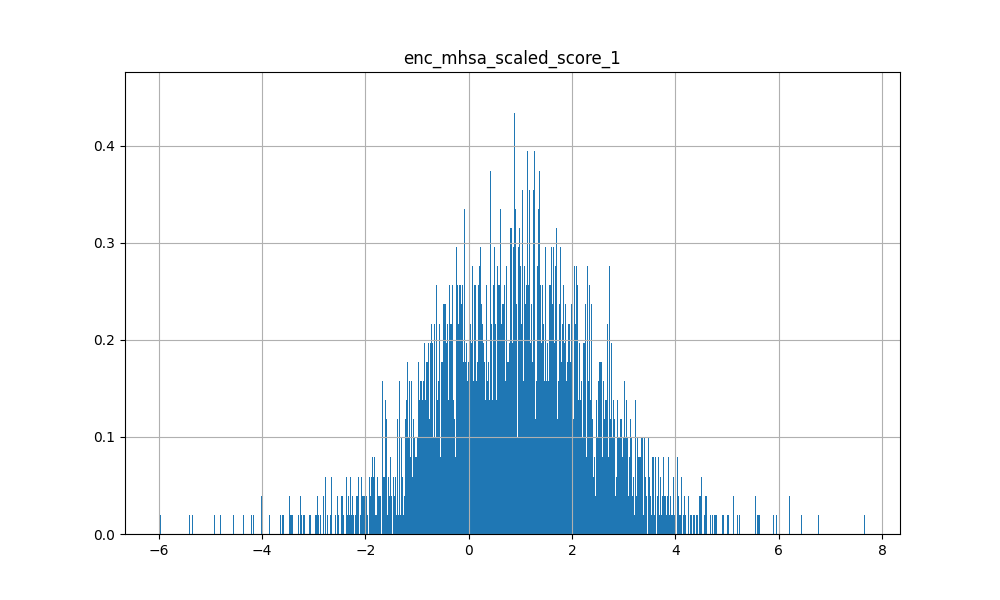

The data file committed next to this chart (first rows):
-6.692402362823486328e-01, -3.465885877609252930e+00, -2.044540643692016602e+00, -2.244021415710449219e+00, -3.765188217163085938e+00, -2.696225881576538086e+00, -3.246531248092651367e+00, -2.641716480255126953e+00, -5.185491085052490234e+00, -2.834473133087158203e+00, -2.442239761352539062e+00, -2.767159223556518555e+00, -3.631702184677124023e+00, -1.857651710510253906e+00, -2.853229999542236328e+00, 2.262486934661865234e+00, -5.960936069488525391e+00, -1.640514373779296875e+00, -4.637697696685791016e+00, -3.198216438293457031e+00, -4.190138339996337891e+00, -2.191996097564697266e+00, -4.349179744720458984e+00, -3.016947269439697266e+00
3.672904968261718750e-01, 2.875329494476318359e+00, 2.280231475830078125e+00, 1.855252861976623535e+00, 3.418409824371337891e+00, 2.375670194625854492e+00, 3.044339656829833984e+00, 2.476884603500366211e+00, 4.404981136322021484e+00, 2.814985990524291992e+00, 2.123498439788818359e+00, 2.828327894210815430e+00, 3.066884517669677734e+00, 1.662256717681884766e+00, 3.293803215026855469e+00, -2.555487871170043945e+00, 5.899225234985351562e+00, 8.622325062751770020e-01, 4.189688205718994141e+00, 3.117933988571166992e+00, 4.056834220886230469e+00, 1.627700567245483398e+00, 4.056616306304931641e+00, 3.150091648101806641e+00
-3.721740841865539551e-01, -9.079737663269042969e-01, -8.878808021545410156e-01, -1.186292052268981934e+00, -1.295904397964477539e+00, -6.171645522117614746e-01, -9.735032916069030762e-01, -5.139357447624206543e-01, -1.971799373626708984e+00, -3.394139409065246582e-01, -9.198375344276428223e-01, -8.399401903152465820e-01, -2.448708772659301758e+00, -8.012732863426208496e-01, -4.114724695682525635e-01, 4.247746169567108154e-01, -1.374288558959960938e+00, -7.779914140701293945e-01, -1.884719967842102051e+00, -6.418848633766174316e-01, -1.029521703720092773e+00, -1.011794686317443848e+00, -1.810822010040283203e+00, -1.082418441772460938e+00
1.138943135738372803e-01, 1.158699631690979004e+00, 3.618563711643218994e-01, 1.844846159219741821e-01, 1.949710011482238770e+00, 1.382899999618530273e+00, 1.351969599723815918e+00, 1.370689153671264648e+00, 2.515706062316894531e+00, 1.307225704193115234e+00, -9.726069122552871704e-02, 1.002514958381652832e+00, 1.029569864273071289e+00, 2.020585536956787109e-01, 1.917452812194824219e+00, -2.265161752700805664e+00, 3.656596183776855469e+00, -6.861624866724014282e-02, 1.369092941284179688e+00, 1.825694441795349121e+00, 2.699942350387573242e+00, -2.914245724678039551e-01, 8.930770754814147949e-01, 1.348679900169372559e+00
2.214640825986862183e-01, 2.507183551788330078e+00, 1.410262703895568848e+00, 1.403744935989379883e+00, 1.813302278518676758e+00, 1.815150141716003418e+00, 2.143350124359130859e+00, 1.873094439506530762e+00, 2.528648614883422852e+00, 2.455772638320922852e+00, 2.079300403594970703e+00, 1.942109227180480957e+00, 9.454097151756286621e-01, 1.234414577484130859e+00, 2.109448909759521484e+00, -8.200174570083618164e-01, 3.565590143203735352e+00, 1.154763698577880859e+00, 2.730369806289672852e+00, 2.009792566299438477e+00, 2.329265832901000977e+00, 1.791235327720642090e+00, 2.739046573638916016e+00, 2.028441429138183594e+00
-3.101570904254913330e-01, 2.448844909667968750e-01, 5.647929310798645020e-01, -2.546001672744750977e-01, 1.161375045776367188e+00, 5.522128343582153320e-01, 5.562656521797180176e-01, 7.241954207420349121e-01, 1.333829402923583984e+00, 4.431746304035186768e-01, -3.956542611122131348e-01, 5.537323951721191406e-01, 6.136533021926879883e-01, -4.740165174007415771e-01, 1.323083519935607910e+00, -1.764826655387878418e+00, 2.281175374984741211e+00, -7.993674278259277344e-01, 2.754874825477600098e-01, 8.574428558349609375e-01, 1.758959412574768066e+00, -8.208815455436706543e-01, -7.070658355951309204e-02, 8.552931547164916992e-01
-2.966201603412628174e-01, 4.513328969478607178e-01, 9.679120182991027832e-01, 3.432750403881072998e-01, 3.692309260368347168e-01, 4.842642322182655334e-02, 5.036230683326721191e-01, 4.899648427963256836e-01, 1.862870901823043823e-01, 8.395982980728149414e-01, 7.874782085418701172e-01, 5.652396082878112793e-01, 1.862232685089111328e-01, 2.215120196342468262e-01, 9.819313287734985352e-01, -2.109552025794982910e-01, 9.307210445404052734e-01, -1.603285372257232666e-01, 7.556724548339843750e-01, 3.550626039505004883e-01, 5.108519196510314941e-01, 3.256268799304962158e-01, 6.780253052711486816e-01, 9.815642237663269043e-01
8.542819321155548096e-02, 1.414049983024597168e+00, 1.395042300224304199e+00, 1.109245896339416504e+00, 1.654085993766784668e+00, 1.268952727317810059e+00, 1.584770560264587402e+00, 1.541450858116149902e+00, 2.347208499908447266e+00, 1.602778553962707520e+00, 1.074522614479064941e+00, 1.590175390243530273e+00, 1.640528559684753418e+00, 8.518028855323791504e-01, 1.845290184020996094e+00, -1.535032749176025391e+00, 3.238062143325805664e+00, 4.415037631988525391e-01, 2.161854267120361328e+00, 1.508705139160156250e+00, 2.304448843002319336e+00, 9.407909512519836426e-01, 1.936545014381408691e+00, 1.924666404724121094e+00
5.353203415870666504e-01, 3.723654270172119141e+00, 2.618446350097656250e+00, 2.256743907928466797e+00, 4.294872760772705078e+00, 3.006356954574584961e+00, 3.677966833114624023e+00, 3.425173044204711914e+00, 5.613817214965820312e+00, 3.666806936264038086e+00, 2.546016931533813477e+00, 3.350495815277099609e+00, 3.619880676269531250e+00, 2.079077959060668945e+00, 3.869518041610717773e+00, -3.424953460693359375e+00, 7.500629425048828125e+00, 1.306324720382690430e+00, 5.139987468719482422e+00, 3.932770967483520508e+00, 5.272447109222412109e+00, 2.102530241012573242e+00, 4.683538436889648438e+00, 3.590055704116821289e+00
2.322763800621032715e-01, 1.991171598434448242e+00, 1.289381980895996094e+00, 1.155550718307495117e+00, 2.295526742935180664e+00, 1.776283025741577148e+00, 2.047894477844238281e+00, 1.771423459053039551e+00, 3.153013229370117188e+00, 1.918011903762817383e+00, 1.202974200248718262e+00, 1.815108895301818848e+00, 1.869641184806823730e+00, 9.242175817489624023e-01, 2.230620861053466797e+00, -1.824634552001953125e+00, 4.120005130767822266e+00, 6.306391954421997070e-01, 2.606836795806884766e+00, 2.102979660034179688e+00, 2.907663583755493164e+00, 9.708917140960693359e-01, 2.381009817123413086e+00, 2.121452808380126953e+00
1.039337515830993652e-01, 1.725697159767150879e+00, 1.439334154129028320e+00, 9.825805425643920898e-01, 2.239759206771850586e+00, 1.218555331230163574e+00, 1.806307911872863770e+00, 1.516603946685791016e+00, 2.618143796920776367e+00, 1.811960101127624512e+00, 1.256703019142150879e+00, 1.539990067481994629e+00, 1.880739092826843262e+00, 8.902396559715270996e-01, 2.185292959213256836e+00, -1.684755086898803711e+00, 3.730224847793579102e+00, 3.209738135337829590e-01, 2.584643602371215820e+00, 1.923186063766479492e+00, 2.542346954345703125e+00, 7.300125360488891602e-01, 2.291970968246459961e+00, 2.013226270675659180e+00
-6.726565212011337280e-02, 1.487517356872558594e+00, 6.732077002525329590e-01, 3.503799140453338623e-01, 1.259479284286499023e+00, 1.208428025245666504e+00, 1.183040618896484375e+00, 1.371148705482482910e+00, 1.662487506866455078e+00, 1.531262993812561035e+00, 7.987634539604187012e-01, 1.034460902214050293e+00, 5.064237862825393677e-02, 2.057639062404632568e-01, 1.488801002502441406e+00, -1.095049023628234863e+00, 2.699161291122436523e+00, 2.835156321525573730e-01, 1.107844591140747070e+00, 1.362815976142883301e+00, 1.902782082557678223e+00, 4.739352464675903320e-01, 8.799241185188293457e-01, 1.031376242637634277e+00
-2.494680285453796387e-01, -1.433880329132080078e-01, -3.649026453495025635e-01, -6.740605235099792480e-01, -9.058643579483032227e-01, -4.849730134010314941e-01, -3.574092090129852295e-01, -1.424426883459091187e-01, -1.857593894004821777e+00, 6.508774757385253906e-01, 1.298572421073913574e-01, -3.669273555278778076e-01, -2.320213317871093750e+00, 9.501780383288860321e-03, 2.366522848606109619e-01, 6.548016071319580078e-01, -7.619395852088928223e-01, -3.340774774551391602e-01, -6.804367899894714355e-01, -3.771906718611717224e-02, -8.648712038993835449e-01, -2.250010669231414795e-01, -5.170282721519470215e-01, -4.852374196052551270e-01
-8.987970948219299316e-01, -2.671197414398193359e+00, -1.104401350021362305e+00, -1.884599208831787109e+00, -2.720779657363891602e+00, -2.137564182281494141e+00, -2.339352369308471680e+00, -1.913369536399841309e+00, -4.011342048645019531e+00, -1.885816216468811035e+00, -1.812954783439636230e+00, -1.956397056579589844e+00, -2.935286283493041992e+00, -1.754364490509033203e+00, -1.438693284988403320e+00, 1.449790716171264648e+00, -4.010180473327636719e+00, -1.820072293281555176e+00, -3.590750694274902344e+00, -2.351702928543090820e+00, -2.882940530776977539e+00, -2.067008256912231445e+00, -3.462654352188110352e+00, -1.701422929763793945e+00
4.113655984401702881e-01, 2.049070835113525391e+00, 8.983240127563476562e-01, 1.172574520111083984e+00, 2.151784658432006836e+00, 2.030292034149169922e+00, 2.047547101974487305e+00, 1.781902551651000977e+00, 3.244092464447021484e+00, 1.865684866905212402e+00, 1.035611629486083984e+00, 1.786746025085449219e+00, 1.660146474838256836e+00, 9.960173964500427246e-01, 1.999126672744750977e+00, -1.736617803573608398e+00, 3.999123573303222656e+00, 9.175159335136413574e-01, 2.473733425140380859e+00, 2.127258539199829102e+00, 2.867407321929931641e+00, 1.097018122673034668e+00, 2.312351703643798828e+00, 1.899465560913085938e+00
-6.124932169914245605e-01, -1.049844264984130859e+00, -1.028619036078453064e-01, -8.094063997268676758e-01, 1.974889636039733887e-01, -4.815531671047210693e-01, -2.553239762783050537e-01, -1.262372016906738281e+00, 4.088063724339008331e-03, -1.264619112014770508e+00, -1.179465889930725098e+00, -5.127350091934204102e-01, 6.201898455619812012e-01, -1.434637427330017090e+00, 5.844109654426574707e-01, -7.358284294605255127e-02, -2.697134315967559814e-01, -1.549829840660095215e+00, -9.933578968048095703e-01, -5.411254763603210449e-01, -2.078135162591934204e-01, -1.904809832572937012e+00, -9.475635886192321777e-01, 7.398902177810668945e-01
3.416583836078643799e-01, 2.966874122619628906e+00, 2.434963464736938477e+00, 2.355235338211059570e+00, 1.895113706588745117e+00, 1.889413595199584961e+00, 2.667387485504150391e+00, 2.125500202178955078e+00, 2.638351202011108398e+00, 3.005012273788452148e+00, 3.314867973327636719e+00, 2.726502180099487305e+00, 1.743431568145751953e+00, 2.171802282333374023e+00, 2.388578176498413086e+00, -3.833348155021667480e-01, 3.687577486038208008e+00, 1.679681420326232910e+00, 3.966134548187255859e+00, 2.168419599533081055e+00, 2.233900308609008789e+00, 3.012875318527221680e+00, 4.314046382904052734e+00, 2.746174335479736328e+00
-5.044172406196594238e-01, -1.397354125976562500e+00, -4.452284052968025208e-02, -5.204278826713562012e-01, -6.169528961181640625e-01, -6.928220391273498535e-01, -4.221247732639312744e-01, -1.531741738319396973e+00, -8.973174691200256348e-01, -1.315363526344299316e+00, -9.438266158103942871e-01, -3.899397850036621094e-01, 2.667920291423797607e-01, -9.364354014396667480e-01, 2.719860076904296875e-01, 6.114968061447143555e-01, -1.270609498023986816e+00, -1.315033674240112305e+00, -1.016901254653930664e+00, -9.148007631301879883e-01, -1.039356231689453125e+00, -1.363260984420776367e+00, -5.829551219940185547e-01, 6.758497357368469238e-01
3.781890869140625000e-01, 1.868337273597717285e+00, 1.304249286651611328e+00, 1.450059533119201660e+00, 1.762469768524169922e+00, 1.378410220146179199e+00, 1.848934888839721680e+00, 1.573241591453552246e+00, 2.403159379959106445e+00, 1.958450317382812500e+00, 1.605216503143310547e+00, 1.678532838821411133e+00, 1.737313032150268555e+00, 1.444123148918151855e+00, 1.776359200477600098e+00, -1.092782378196716309e+00, 3.158178091049194336e+00, 1.027305364608764648e+00, 2.818444728851318359e+00, 1.766938328742980957e+00, 2.108625650405883789e+00, 1.548918247222900391e+00, 2.709203958511352539e+00, 1.922354698181152344e+00
3.143933042883872986e-02, 1.410665631294250488e+00, 6.899018883705139160e-01, 6.655184030532836914e-01, 9.724081158638000488e-01, 9.939224123954772949e-01, 1.122739672660827637e+00, 1.297653675079345703e+00, 1.382984757423400879e+00, 1.592082619667053223e+00, 1.006862044334411621e+00, 9.485648870468139648e-01, 2.153089493513107300e-01, 5.622865557670593262e-01, 1.281577348709106445e+00, -6.880686879158020020e-01, 2.196038246154785156e+00, 6.136581301689147949e-01, 1.368529081344604492e+00, 1.121158242225646973e+00, 1.501902103424072266e+00, 8.720778226852416992e-01, 1.091692805290222168e+00, 1.154939532279968262e+00
5.379603505134582520e-01, 3.371336221694946289e+00, 1.692654609680175781e+00, 1.600287199020385742e+00, 3.359440326690673828e+00, 2.791757822036743164e+00, 2.931435823440551758e+00, 3.351981639862060547e+00, 4.513378143310546875e+00, 3.455461263656616211e+00, 1.972643852233886719e+00, 2.678790330886840820e+00, 1.885220646858215332e+00, 1.709944248199462891e+00, 3.008901596069335938e+00, -3.074295997619628906e+00, 6.436445713043212891e+00, 1.362993001937866211e+00, 3.855314493179321289e+00, 3.480856418609619141e+00, 4.611418724060058594e+00, 1.851726651191711426e+00, 3.325083971023559570e+00, 2.329514265060424805e+00
-1.037092134356498718e-01, -2.573930919170379639e-01, 1.307706385850906372e-01, -5.228614807128906250e-01, 1.232914209365844727e+00, 3.355488479137420654e-01, 5.737375020980834961e-01, 6.379374861717224121e-02, 9.983466863632202148e-01, 1.548084318637847900e-01, -9.203985333442687988e-01, 3.951406478881835938e-01, 8.285064697265625000e-01, -2.098613232374191284e-01, 1.582131147384643555e+00, -1.857182502746582031e+00, 2.088225603103637695e+00, -1.175741195678710938e+00, 4.243593811988830566e-01, 1.104088783264160156e+00, 1.433311462402343750e+00, -1.414242386817932129e+00, 3.645341992378234863e-01, 9.142374992370605469e-01
-5.286263227462768555e-01, -7.733774781227111816e-01, 1.402302682399749756e-01, -4.349395036697387695e-01, -7.072396278381347656e-01, -7.714519500732421875e-01, -4.558939933776855469e-01, -1.023854136466979980e+00, -1.229788422584533691e+00, -6.657050848007202148e-01, -1.614027023315429688e-01, -4.233366549015045166e-01, -4.973148703575134277e-01, -7.207871675491333008e-01, 4.403919354081153870e-02, 9.784687757492065430e-01, -1.326948523521423340e+00, -8.578457832336425781e-01, -8.556126356124877930e-01, -8.395771384239196777e-01, -1.131026625633239746e+00, -7.096853256225585938e-01, -5.785381793975830078e-01, 2.340017259120941162e-01
-1.029883027076721191e-01, 1.636250764131546021e-01, -1.248946934938430786e-01, -1.877291947603225708e-01, 4.792854487895965576e-01, 4.445092976093292236e-01, 3.465203046798706055e-01, 3.550716042518615723e-01, 6.933660507202148438e-01, 3.675862252712249756e-01, -4.330087304115295410e-01, 1.526557356119155884e-01, -1.023576036095619202e-02, -2.568026483058929443e-01, 8.001303672790527344e-01, -8.177022337913513184e-01, 1.183871269226074219e+00, -2.701010107994079590e-01, 4.742291197180747986e-02, 4.880992472171783447e-01, 8.956981897354125977e-01, -5.071551799774169922e-01, -2.171231955289840698e-01, 5.746914744377136230e-01
5.954856872558593750e-01, 3.973827838897705078e+00, 2.155886650085449219e+00, 2.252490043640136719e+00, 4.490018367767333984e+00, 3.235128641128540039e+00, 3.687208652496337891e+00, 3.569570779800415039e+00, 6.222712516784667969e+00, 3.619825601577758789e+00, 2.283476352691650391e+00, 3.035251617431640625e+00, 3.750830888748168945e+00, 1.787005782127380371e+00, 3.673445940017700195e+00, -3.448077917098999023e+00, 7.669387340545654297e+00, 1.640061974525451660e+00, 5.015648841857910156e+00, 3.871988534927368164e+00, 5.546227931976318359e+00, 2.026252985000610352e+00, 4.161394596099853516e+00, 3.581401586532592773e+00
2.532035112380981445e-01, 2.476803779602050781e+00, 1.496140599250793457e+00, 1.382622480392456055e+00, 2.764321327209472656e+00, 1.907750010490417480e+00, 2.513156652450561523e+00, 1.759663462638854980e+00, 3.527109622955322266e+00, 2.316721200942993164e+00, 1.692129254341125488e+00, 1.998153090476989746e+00, 2.230607986450195312e+00, 1.143133521080017090e+00, 2.761203765869140625e+00, -1.618464589118957520e+00, 4.581140518188476562e+00, 7.673540115356445312e-01, 3.308634996414184570e+00, 2.468464136123657227e+00, 3.064636230468750000e+00, 1.149665713310241699e+00, 3.114011526107788086e+00, 2.707401037216186523e+00
3.524222075939178467e-01, 2.806352615356445312e+00, 1.168860316276550293e+00, 1.423594594001770020e+00, 3.362761259078979492e+00, 2.469394922256469727e+00, 2.727593660354614258e+00, 2.310667276382446289e+00, 4.787942886352539062e+00, 2.411543369293212891e+00, 1.213106155395507812e+00, 1.967075347900390625e+00, 2.748567819595336914e+00, 8.697300553321838379e-01, 2.871680259704589844e+00, -2.453609466552734375e+00, 5.634366035461425781e+00, 1.018475174903869629e+00, 3.369101762771606445e+00, 2.759395122528076172e+00, 4.089040756225585938e+00, 9.641823172569274902e-01, 2.644062757492065430e+00, 2.891413211822509766e+00
2.377686947584152222e-01, 3.351781129837036133e+00, 1.498251676559448242e+00, 2.020526647567749023e+00, 2.727431058883666992e+00, 2.772388458251953125e+00, 3.010213851928710938e+00, 2.392705917358398438e+00, 4.488034248352050781e+00, 2.870617866516113281e+00, 2.181833505630493164e+00, 2.341476678848266602e+00, 2.137674570083618164e+00, 1.052577495574951172e+00, 2.891135692596435547e+00, -1.183865666389465332e+00, 5.054351806640625000e+00, 1.677479624748229980e+00, 3.504374980926513672e+00, 2.414453029632568359e+00, 3.541150569915771484e+00, 2.023785114288330078e+00, 3.071455001831054688e+00, 3.414053916931152344e+00
-8.553516864776611328e-02, 4.363318681716918945e-01, -4.561772644519805908e-01, -4.129596352577209473e-01, 3.477169871330261230e-01, 5.024577379226684570e-01, 2.534443736076354980e-01, 5.390072464942932129e-01, 4.398996531963348389e-01, 6.531980633735656738e-01, -3.597467541694641113e-01, -4.444403573870658875e-02, -8.472816348075866699e-01, -3.169638812541961670e-01, 6.530952453613281250e-01, -6.564942598342895508e-01, 1.118112683296203613e+00, -8.455928415060043335e-02, -1.999162882566452026e-01, 5.779029130935668945e-01, 8.318643569946289062e-01, -4.446382522583007812e-01, -5.546463131904602051e-01, 1.347236037254333496e-01
-2.236583530902862549e-01, 6.329857707023620605e-01, 1.405436992645263672e+00, 6.751949191093444824e-01, 8.952752947807312012e-01, 4.203080236911773682e-01, 9.129537940025329590e-01, 7.442302703857421875e-01, 1.010811805725097656e+00, 9.209472537040710449e-01, 9.046883583068847656e-01, 1.082799196243286133e+00, 1.080976724624633789e+00, 4.143169224262237549e-01, 1.374309539794921875e+00, -7.712959647178649902e-01, 1.777104377746582031e+00, -1.600562036037445068e-01, 1.316819429397583008e+00, 7.151129245758056641e-01, 1.164693355560302734e+00, 4.730849266052246094e-01, 1.310348033905029297e+00, 1.482097625732421875e+00
3.979723751544952393e-01, 2.739614248275756836e+00, 1.123066067695617676e+00, 1.275729775428771973e+00, 3.014446258544921875e+00, 2.217041969299316406e+00, 2.498255252838134766e+00, 2.340931653976440430e+00, 4.045657634735107422e+00, 2.581321477890014648e+00, 1.388536810874938965e+00, 1.882442831993103027e+00, 2.050305843353271484e+00, 1.115319728851318359e+00, 2.629807949066162109e+00, -2.273398160934448242e+00, 5.214875698089599609e+00, 1.046947121620178223e+00, 3.236003637313842773e+00, 2.748100996017456055e+00, 3.705930709838867188e+00, 1.131398558616638184e+00, 2.633792877197265625e+00, 2.353498697280883789e+00
2.539293169975280762e-01, 1.570497274398803711e+00, 1.041234254837036133e+00, 1.344300746917724609e+00, 1.672589898109436035e+00, 1.592539310455322266e+00, 1.798603177070617676e+00, 1.390362977981567383e+00, 2.777043104171752930e+00, 1.522946357727050781e+00, 9.861931800842285156e-01, 1.578824877738952637e+00, 1.921506166458129883e+00, 9.084094166755676270e-01, 1.822935342788696289e+00, -1.221202135086059570e+00, 3.173165082931518555e+00, 8.256288170814514160e-01, 2.312650442123413086e+00, 1.492454648017883301e+00, 2.267952442169189453e+00, 1.100468873977661133e+00, 2.108928442001342773e+00, 2.234544277191162109e+00
-4.163699150085449219e-01, -1.330243110656738281e+00, -6.960229873657226562e-01, -9.872313737869262695e-01, -1.499986767768859863e+00, -1.061302900314331055e+00, -1.135643362998962402e+00, -1.098290205001831055e+00, -2.249392986297607422e+00, -8.702855110168457031e-01, -8.750782608985900879e-01, -9.936907887458801270e-01, -1.761146783828735352e+00, -7.910429835319519043e-01, -6.508090496063232422e-01, 9.619831442832946777e-01, -2.178401470184326172e+00, -8.857843279838562012e-01, -1.809192657470703125e+00, -1.137228727340698242e+00, -1.655375957489013672e+00, -1.021059393882751465e+00, -1.611804366111755371e+00, -8.424720764160156250e-01
9.072744846343994141e-02, 1.253480195999145508e+00, 1.502659916877746582e+00, 1.263038039207458496e+00, 1.191540718078613281e+00, 9.645195007324218750e-01, 1.348178029060363770e+00, 1.046012163162231445e+00, 1.793682098388671875e+00, 1.153507351875305176e+00, 1.424988627433776855e+00, 1.491967916488647461e+00, 1.652685880661010742e+00, 8.816670179367065430e-01, 1.257026076316833496e+00, -6.143075823783874512e-01, 2.123928308486938477e+00, 5.863433480262756348e-01, 1.996974825859069824e+00, 9.900275468826293945e-01, 1.442299723625183105e+00, 1.285808920860290527e+00, 2.108356714248657227e+00, 1.640045166015625000e+00
1.469520777463912964e-01, 2.279921054840087891e+00, 1.304497718811035156e+00, 1.417308688163757324e+00, 2.050732612609863281e+00, 1.687527775764465332e+00, 2.039896965026855469e+00, 1.741930007934570312e+00, 3.044044017791748047e+00, 2.049769878387451172e+00, 1.645937919616699219e+00, 1.631303191184997559e+00, 1.732433080673217773e+00, 8.641784191131591797e-01, 2.024183034896850586e+00, -1.031026482582092285e+00, 3.612233877182006836e+00, 1.049030661582946777e+00, 2.650144338607788086e+00, 1.734978079795837402e+00, 2.518249511718750000e+00, 1.405429959297180176e+00, 2.274024486541748047e+00, 2.312144756317138672e+00
6.125232577323913574e-02, 9.240556955337524414e-01, 2.770677208900451660e-01, 1.048750523477792740e-02, 1.406603932380676270e+00, 9.295187592506408691e-01, 9.165721535682678223e-01, 1.014554977416992188e+00, 1.633427739143371582e+00, 1.009076476097106934e+00, 5.675794929265975952e-02, 6.853508353233337402e-01, 4.640116393566131592e-01, 1.269028633832931519e-01, 1.316493511199951172e+00, -1.576234459877014160e+00, 2.589288473129272461e+00, -8.537473529577255249e-02, 9.191285967826843262e-01, 1.369553446769714355e+00, 1.880588531494140625e+00, -2.041095197200775146e-01, 6.167623400688171387e-01, 7.202485799789428711e-01
2.017947584390640259e-01, 1.637681961059570312e+00, 7.808444499969482422e-01, 6.708151698112487793e-01, 2.390152692794799805e+00, 1.688846826553344727e+00, 1.796503067016601562e+00, 1.605528712272644043e+00, 3.216171026229858398e+00, 1.566366076469421387e+00, 4.293798804283142090e-01, 1.408623337745666504e+00, 1.767545938491821289e+00, 4.906556308269500732e-01, 2.167066097259521484e+00, -2.267704248428344727e+00, 4.192180633544921875e+00, 2.645422220230102539e-01, 2.089738607406616211e+00, 2.081272363662719727e+00, 3.063321113586425781e+00, 2.079170048236846924e-01, 1.645997643470764160e+00, 1.848078846931457520e+00
-4.802091419696807861e-01, 2.554324567317962646e-01, 5.969334244728088379e-01, 4.466058015823364258e-01, -1.062544345855712891e+00, -3.924823701381683350e-01, 1.022032126784324646e-01, -8.540855050086975098e-01, -1.329888343811035156e+00, 1.177968382835388184e-01, 1.378701567649841309e+00, 7.826133817434310913e-02, -8.720052242279052734e-01, -1.407994180917739868e-01, 1.043419465422630310e-01, 2.537150621414184570e+00, -1.775739669799804688e+00, 1.976884007453918457e-01, -9.348168969154357910e-02, -9.229242801666259766e-01, -1.697189211845397949e+00, 8.252475261688232422e-01, 5.329139828681945801e-01, 8.320739865303039551e-01
1.404373440891504288e-02, 2.488892555236816406e+00, 1.744893431663513184e+00, 1.607405781745910645e+00, 2.006816387176513672e+00, 1.579730153083801270e+00, 2.212916374206542969e+00, 1.704795002937316895e+00, 2.790185213088989258e+00, 2.333486795425415039e+00, 2.232399463653564453e+00, 1.835225224494934082e+00, 1.655885100364685059e+00, 1.010029792785644531e+00, 2.297843456268310547e+00, -6.015397310256958008e-01, 3.529649019241333008e+00, 1.049604415893554688e+00, 2.957102775573730469e+00, 1.731402516365051270e+00, 2.301475286483764648e+00, 1.710081219673156738e+00, 2.737183332443237305e+00, 2.658102750778198242e+00
-6.177949309349060059e-01, -3.854188919067382812e-01, -5.648961663246154785e-01, -1.034233808517456055e+00, -1.800766736268997192e-01, -3.616919219493865967e-01, -3.631039261817932129e-01, -5.197448134422302246e-01, -5.674724578857421875e-01, -2.402326315641403198e-01, -8.166450262069702148e-01, -7.907705903053283691e-01, -1.180731415748596191e+00, -1.316921710968017578e+00, 4.820572733879089355e-01, 1.611404269933700562e-01, -1.988851428031921387e-01, -9.894952178001403809e-01, -1.251503825187683105e+00, -3.417928516864776611e-01, -1.904670447111129761e-01, -1.460245251655578613e+00, -1.584494829177856445e+00, 1.451762169599533081e-01
1.447624526917934418e-02, 1.678101062774658203e+00, 1.666705131530761719e+00, 1.653560876846313477e+00, 1.354049324989318848e+00, 1.348445415496826172e+00, 1.853553175926208496e+00, 9.756695628166198730e-01, 2.317572355270385742e+00, 1.393595218658447266e+00, 1.802601814270019531e+00, 1.769596457481384277e+00, 1.974935650825500488e+00, 8.526318669319152832e-01, 1.775999069213867188e+00, -1.306116878986358643e-01, 2.393727064132690430e+00, 8.284872770309448242e-01, 2.407811164855957031e+00, 1.043702960014343262e+00, 1.538350105285644531e+00, 1.564179778099060059e+00, 2.594598531723022461e+00, 2.574867963790893555e+00
2.326530963182449341e-01, 5.977801680564880371e-01, 9.969635605812072754e-01, 6.764611601829528809e-01, 3.552103042602539062e-01, 7.995250821113586426e-02, 6.323187351226806641e-01, 2.825782597064971924e-01, -9.148875623941421509e-02, 8.064767718315124512e-01, 1.332763433456420898e+00, 9.038755297660827637e-01, 4.515722990036010742e-01, 1.191388368606567383e+00, 5.183451175689697266e-01, 1.443613767623901367e-01, 4.893744885921478271e-01, 3.266960680484771729e-01, 1.436343550682067871e+00, 6.950892806053161621e-01, 2.245234884321689606e-02, 1.071321487426757812e+00, 1.999339818954467773e+00, 3.720031678676605225e-01
-4.754731953144073486e-01, -8.705641031265258789e-01, -7.319200038909912109e-01, -1.048220157623291016e+00, -7.425500750541687012e-01, -8.890275359153747559e-01, -9.269551038742065430e-01, -7.190395593643188477e-01, -1.327030181884765625e+00, -6.395195722579956055e-01, -9.300576448440551758e-01, -1.151378035545349121e+00, -1.293824434280395508e+00, -1.093259930610656738e+00, -3.817932903766632080e-01, 4.427378177642822266e-01, -1.258711576461791992e+00, -8.409677147865295410e-01, -1.546777367591857910e+00, -8.322620987892150879e-01, -8.859189152717590332e-01, -1.274653196334838867e+00, -1.878023624420166016e+00, -6.198065876960754395e-01
-2.330070286989212036e-01, -3.099830150604248047e-01, 5.339868068695068359e-01, -2.087497413158416748e-01, 1.720105648040771484e+00, 4.443718791007995605e-01, 7.781512141227722168e-01, -1.305306106805801392e-01, 1.970486640930175781e+00, -3.679161071777343750e-01, -9.953598976135253906e-01, 5.324691534042358398e-01, 2.239561080932617188e+00, -5.884527564048767090e-01, 1.709469079971313477e+00, -1.980407595634460449e+00, 2.387115716934204102e+00, -1.319652438163757324e+00, 6.522360444068908691e-01, 8.845761418342590332e-01, 1.780903816223144531e+00, -1.576647877693176270e+00, 4.877287745475769043e-01, 1.626493573188781738e+00
4.177051484584808350e-01, 2.566686391830444336e+00, 1.541018486022949219e+00, 1.600401163101196289e+00, 1.976464986801147461e+00, 1.789080977439880371e+00, 2.021317005157470703e+00, 2.498559713363647461e+00, 2.797137260437011719e+00, 2.669047117233276367e+00, 2.092476606369018555e+00, 1.988586783409118652e+00, 1.281136393547058105e+00, 1.621850371360778809e+00, 1.769209384918212891e+00, -1.511326313018798828e+00, 3.946164369583129883e+00, 1.469588637351989746e+00, 3.020999908447265625e+00, 2.148538112640380859e+00, 2.781835079193115234e+00, 2.142694950103759766e+00, 2.689410448074340820e+00, 1.628054022789001465e+00
6.371134519577026367e-01, 4.060956001281738281e+00, 2.549214601516723633e+00, 2.779330015182495117e+00, 3.782238006591796875e+00, 3.377942800521850586e+00, 3.877602100372314453e+00, 3.301967620849609375e+00, 5.596831798553466797e+00, 3.713302612304687500e+00, 3.055826187133789062e+00, 3.567302227020263672e+00, 3.414840221405029297e+00, 2.261775016784667969e+00, 3.601548671722412109e+00, -2.361082553863525391e+00, 6.842837810516357422e+00, 2.008562803268432617e+00, 5.201363086700439453e+00, 3.608620405197143555e+00, 4.754806041717529297e+00, 2.934047222137451172e+00, 5.047733783721923828e+00, 3.858519315719604492e+00
2.840529382228851318e-01, 3.414871931076049805e+00, 2.300921916961669922e+00, 2.559714078903198242e+00, 2.961393833160400391e+00, 2.269862174987792969e+00, 3.019746780395507812e+00, 2.541421175003051758e+00, 4.471521854400634766e+00, 2.994614124298095703e+00, 2.912050485610961914e+00, 2.478782415390014648e+00, 3.170360565185546875e+00, 1.621595501899719238e+00, 2.723141431808471680e+00, -1.129594087600708008e+00, 4.941150188446044922e+00, 1.879097580909729004e+00, 4.369625091552734375e+00, 2.312595129013061523e+00, 3.421437025070190430e+00, 2.630142211914062500e+00, 3.812302112579345703e+00, 3.570960283279418945e+00
-5.045436620712280273e-01, -4.394684731960296631e-01, -1.322701126337051392e-01, -8.072329759597778320e-01, 3.206738233566284180e-01, -3.070272803306579590e-01, -1.513445824384689331e-01, -5.674868822097778320e-01, -2.398074790835380554e-02, -4.739403128623962402e-01, -7.385511398315429688e-01, -4.422709643840789795e-01, -1.053148806095123291e-01, -1.095642447471618652e+00, 6.059379577636718750e-01, -2.776018083095550537e-01, 2.346926033496856689e-01, -1.132374405860900879e+00, -7.328339815139770508e-01, -1.065943837165832520e-01, 1.356585472822189331e-01, -1.444077491760253906e+00, -8.945154547691345215e-01, 3.434939682483673096e-01
1.633123606443405151e-01, 1.841839790344238281e+00, 1.311029195785522461e+00, 1.879855155944824219e+00, 1.039908170700073242e+00, 1.311113595962524414e+00, 1.877683758735656738e+00, 6.424217820167541504e-01, 2.076252937316894531e+00, 1.383738040924072266e+00, 2.060510635375976562e+00, 1.545281052589416504e+00, 1.832014441490173340e+00, 1.049286484718322754e+00, 1.487286567687988281e+00, 8.007950186729431152e-01, 1.643088459968566895e+00, 1.336130261421203613e+00, 2.529605388641357422e+00, 8.026906251907348633e-01, 8.942150473594665527e-01, 1.955610632896423340e+00, 2.802251100540161133e+00, 2.622097492218017578e+00
3.068599104881286621e-01, 3.166762590408325195e+00, 1.860208988189697266e+00, 2.105840206146240234e+00, 2.680961132049560547e+00, 2.251389026641845703e+00, 2.818850278854370117e+00, 2.146789312362670898e+00, 3.958984136581420898e+00, 2.698576688766479492e+00, 2.568034648895263672e+00, 2.314697504043579102e+00, 2.455807685852050781e+00, 1.416073918342590332e+00, 2.565955877304077148e+00, -9.408875107765197754e-01, 4.509593009948730469e+00, 1.608513712882995605e+00, 3.797757387161254883e+00, 2.304052352905273438e+00, 3.045119285583496094e+00, 2.235413074493408203e+00, 3.564703702926635742e+00, 3.061724424362182617e+00
-1.554192453622817993e-01, 5.099354982376098633e-01, 5.558552145957946777e-01, 5.272958874702453613e-01, 2.973979115486145020e-01, 5.198850631713867188e-01, 6.997473835945129395e-01, 1.275336146354675293e-01, 7.022578120231628418e-01, 4.284927248954772949e-01, 5.616914629936218262e-01, 6.183260083198547363e-01, 4.877154231071472168e-01, 4.394993931055068970e-02, 8.501705527305603027e-01, 2.401132583618164062e-01, 6.947619318962097168e-01, 1.327540278434753418e-01, 6.218749284744262695e-01, 2.092189788818359375e-01, 3.871550559997558594e-01, 3.834543526172637939e-01, 7.693833112716674805e-01, 1.251494407653808594e+00
-7.875799536705017090e-01, -2.146768569946289062e+00, -1.404919624328613281e-01, -4.521289765834808350e-01, -3.581245183944702148e+00, -2.053626537322998047e+00, -1.843766331672668457e+00, -2.187697410583496094e+00, -4.556964874267578125e+00, -1.517337679862976074e+00, 1.298053655773401260e-02, -1.157447934150695801e+00, -2.576231956481933594e+00, -7.130610346794128418e-01, -1.626005530357360840e+00, 3.559004783630371094e+00, -5.345321178436279297e+00, -6.954973340034484863e-01, -2.537444353103637695e+00, -2.926024675369262695e+00, -4.153357505798339844e+00, -2.660443261265754700e-02, -1.636011242866516113e+00, -7.533645629882812500e-01
-1.796945035457611084e-01, 8.475726246833801270e-01, 1.456604003906250000e+00, 1.047157645225524902e+00, 1.493766784667968750e+00, 8.856740593910217285e-01, 1.430185437202453613e+00, 5.076337456703186035e-01, 2.214530944824218750e+00, 6.420525908470153809e-01, 8.141008019447326660e-01, 1.309046864509582520e+00, 2.349790811538696289e+00, 2.299571931362152100e-01, 1.782192111015319824e+00, -7.700594067573547363e-01, 2.321972370147705078e+00, -6.162167713046073914e-02, 1.786668539047241211e+00, 8.200856447219848633e-01, 1.593600034713745117e+00, 3.794198036193847656e-01, 1.787105798721313477e+00, 2.430358409881591797e+00
-2.020654380321502686e-01, 2.113749235868453979e-01, 9.196063876152038574e-01, 8.763704895973205566e-01, -8.607021570205688477e-01, -4.165104329586029053e-01, 7.992175966501235962e-02, -1.126570403575897217e-01, -9.675590395927429199e-01, 4.339195489883422852e-01, 1.410415530204772949e+00, 3.170895874500274658e-01, -1.424656510353088379e-01, 5.669479370117187500e-01, -9.717383980751037598e-02, 1.597388386726379395e+00, -1.210360646247863770e+00, 5.625548362731933594e-01, 5.365538597106933594e-01, -7.008260488510131836e-01, -1.111198186874389648e+00, 1.335943222045898438e+00, 8.158524632453918457e-01, 6.869536638259887695e-01
-4.183815419673919678e-01, -8.136102557182312012e-01, 5.593554377555847168e-01, 1.680281572043895721e-02, -1.590562313795089722e-01, -3.177609741687774658e-01, -5.791668966412544250e-02, -7.760750651359558105e-01, -8.732913434505462646e-02, -8.262599110603332520e-01, -3.512161970138549805e-01, 1.307691484689712524e-01, 8.854174017906188965e-01, -5.725517868995666504e-01, 3.914751112461090088e-01, 1.594853848218917847e-01, -3.998021781444549561e-01, -8.694166541099548340e-01, -3.149309158325195312e-01, -5.916916728019714355e-01, -3.072584867477416992e-01, -6.469181776046752930e-01, -4.561616107821464539e-02, 9.220736622810363770e-01
-2.450108230113983154e-01, 6.483135223388671875e-01, 9.178938865661621094e-01, 1.226961016654968262e+00, -8.605238795280456543e-01, -7.740456610918045044e-02, 6.023810505867004395e-01, -5.819301605224609375e-01, -7.323052883148193359e-01, 5.372192263603210449e-01, 1.910475254058837891e+00, 5.209233760833740234e-01, -2.324435301125049591e-02, 5.437453389167785645e-01, 3.532603085041046143e-01, 2.657754659652709961e+00, -1.416378378868103027e+00, 8.395838737487792969e-01, 8.932262659072875977e-01, -7.275082468986511230e-01, -1.482140660285949707e+00, 1.635634899139404297e+00, 1.513691306114196777e+00, 1.583691596984863281e+00
-6.120990961790084839e-02, 1.806129217147827148e+00, 8.197282552719116211e-01, 8.801581263542175293e-01, 8.865942955017089844e-01, 6.109738349914550781e-01, 1.072259902954101562e+00, 1.009899139404296875e+00, 1.092909693717956543e+00, 1.628162264823913574e+00, 1.772461652755737305e+00, 6.136253476142883301e-01, 2.251457124948501587e-01, 5.250123143196105957e-01, 9.414257407188415527e-01, 4.653395712375640869e-01, 1.397221088409423828e+00, 9.929890632629394531e-01, 1.588133096694946289e+00, 7.319168448448181152e-01, 7.987817525863647461e-01, 1.318310737609863281e+00, 1.238077402114868164e+00, 1.166304588317871094e+00
1.857677847146987915e-01, 2.507108688354492188e+00, 1.722879052162170410e+00, 1.603521347045898438e+00, 2.514761447906494141e+00, 1.884528636932373047e+00, 2.299906730651855469e+00, 2.155886411666870117e+00, 3.576008319854736328e+00, 2.316068887710571289e+00, 1.838905811309814453e+00, 2.004507064819335938e+00, 2.234457254409790039e+00, 1.077413082122802734e+00, 2.321265697479248047e+00, -1.641717672348022461e+00, 4.415694713592529297e+00, 1.040559053421020508e+00, 3.123821020126342773e+00, 2.114414453506469727e+00, 3.134078502655029297e+00, 1.556830286979675293e+00, 2.690533638000488281e+00, 2.509757280349731445e+00
3.397279083728790283e-01, 3.076665639877319336e+00, 2.056069612503051758e+00, 2.700821399688720703e+00, 1.828633666038513184e+00, 1.872015476226806641e+00, 2.677812576293945312e+00, 1.452528119087219238e+00, 3.139210700988769531e+00, 2.350591659545898438e+00, 3.344223976135253906e+00, 2.251045227050781250e+00, 2.542659997940063477e+00, 1.732598185539245605e+00, 1.910504698753356934e+00, 8.037548065185546875e-01, 2.771860122680664062e+00, 2.161888360977172852e+00, 3.909037590026855469e+00, 1.464372038841247559e+00, 1.630847215652465820e+00, 3.131179809570312500e+00, 4.113221168518066406e+00, 3.206513166427612305e+00
1.431441903114318848e-01, 1.245925307273864746e+00, 7.835786342620849609e-01, 1.303017854690551758e+00, -1.503678560256958008e-01, 7.399017810821533203e-01, 9.386528134346008301e-01, 5.849431753158569336e-01, 4.049683809280395508e-01, 1.180607795715332031e+00, 1.741857767105102539e+00, 9.846765995025634766e-01, 6.445519626140594482e-02, 9.743846058845520020e-01, 4.600949287414550781e-01, 1.169858455657958984e+00, 2.353355139493942261e-01, 1.282055020332336426e+00, 1.325373649597167969e+00, 2.195888161659240723e-01, -5.892600119113922119e-02, 1.931359767913818359e+00, 1.664253830909729004e+00, 1.141362547874450684e+00
1.457182317972183228e-01, 2.724571466445922852e+00, 1.664715051651000977e+00, 2.105924367904663086e+00, 1.500170111656188965e+00, 1.625267863273620605e+00, 2.267916440963745117e+00, 1.345075011253356934e+00, 2.547670602798461914e+00, 2.210862398147583008e+00, 2.819730758666992188e+00, 1.828809976577758789e+00, 1.640250205993652344e+00, 1.251449346542358398e+00, 1.808718204498291016e+00, 6.954554319381713867e-01, 2.486294746398925781e+00, 1.739116191864013672e+00, 3.098052024841308594e+00, 1.273962736129760742e+00, 1.462372541427612305e+00, 2.510803222656250000e+00, 3.163586378097534180e+00, 2.755476474761962891e+00
